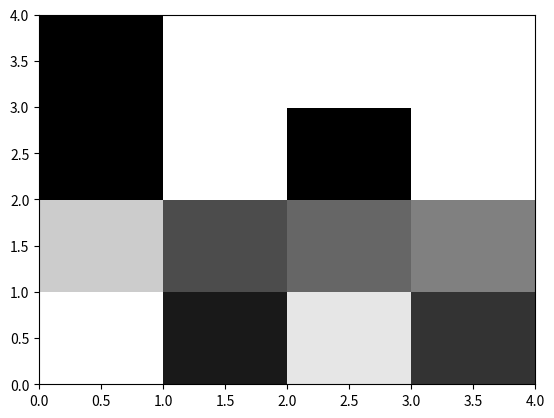

The matplotlib source for this figure:
import numpy as np
import matplotlib as mpl
import matplotlib.pyplot as plt

a  = np.arange(5)
b = np.arange(5)

x = np.array([[1,0.1,0.9,0.2],[0.8,0.3,0.4,0.5],[0,1,0,1],[0,1,1,1]])

plt.clf()
plt.pcolor(a,b,x, cmap='gray')
#plt.cmap = plt.cm(gray)
plt.show()

